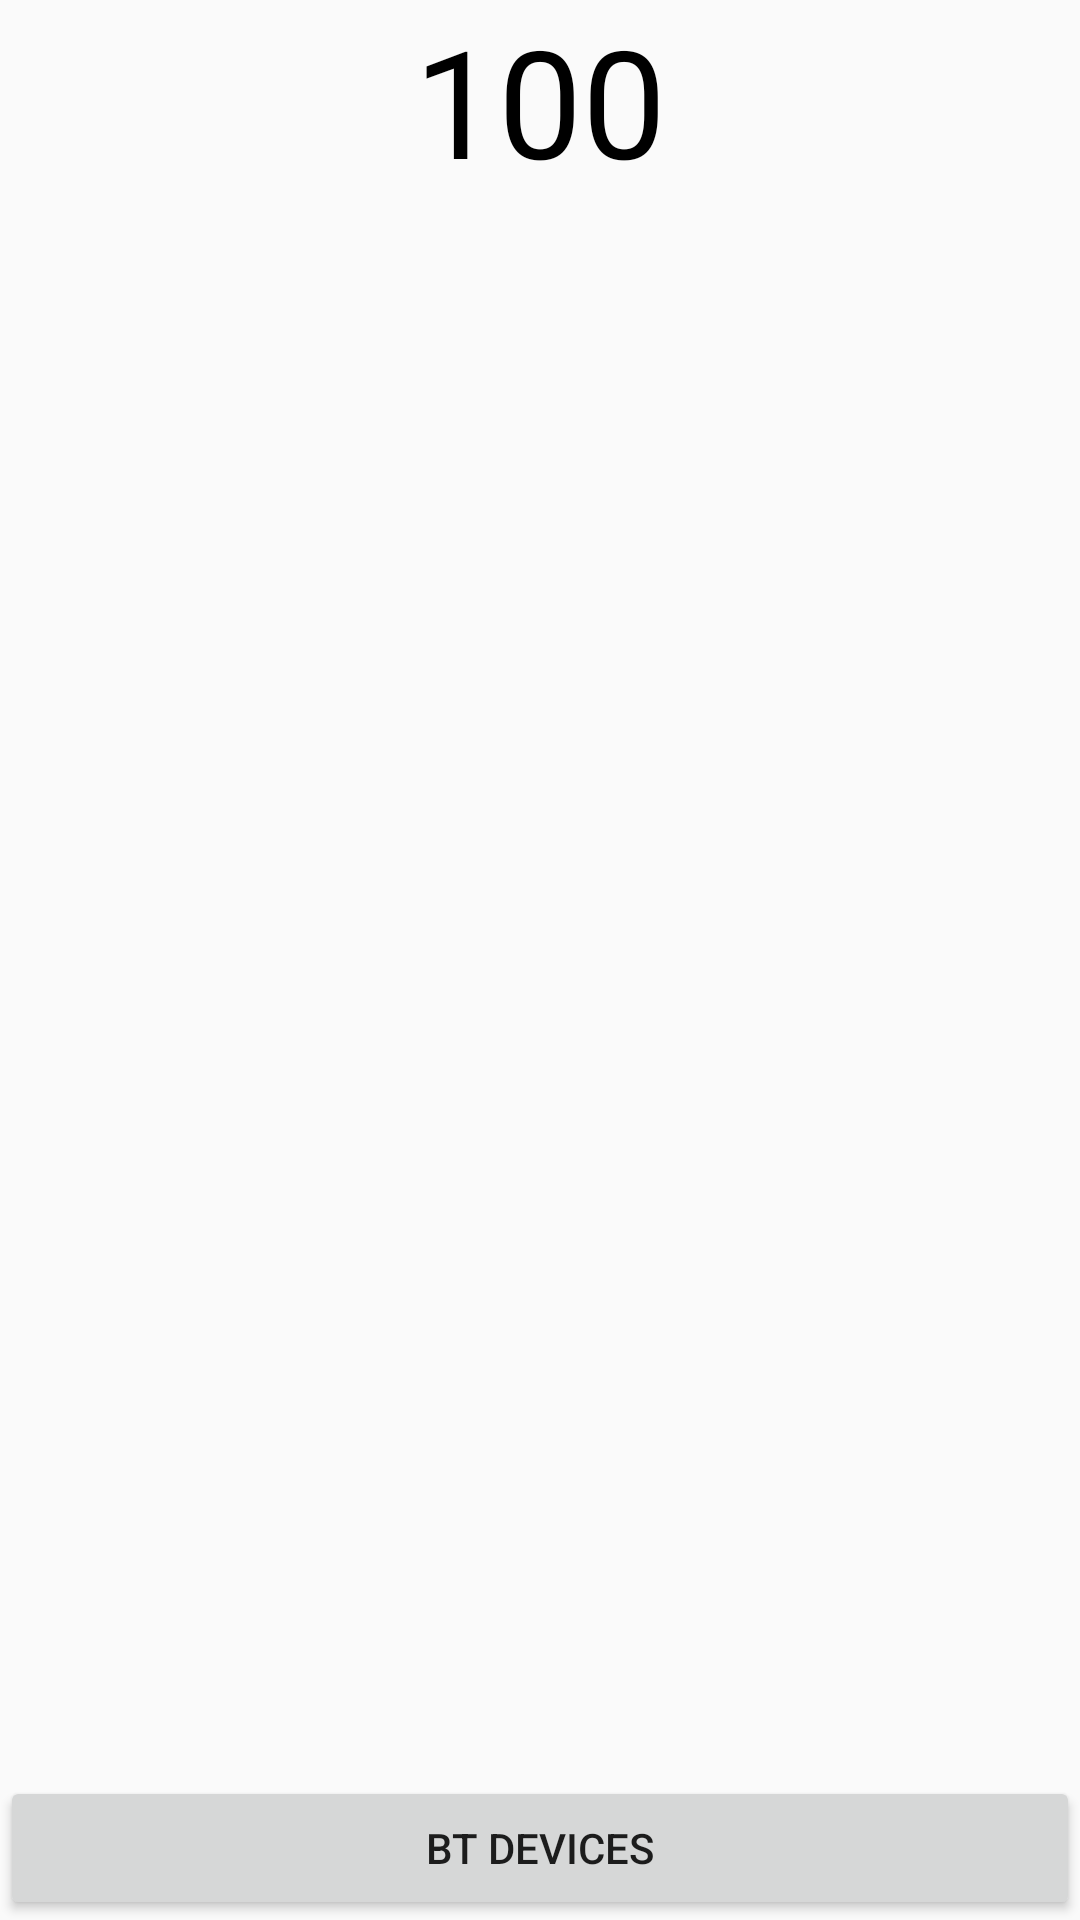

The Android layout XML behind this screen, and the referenced resources:
<!-- AndroidManifest.xml: application theme AppTheme -->
<!-- res/layout/activity_main.xml -->
<?xml version="1.0" encoding="utf-8"?>
<RelativeLayout
    xmlns:android="http://schemas.android.com/apk/res/android"
    xmlns:app="http://schemas.android.com/apk/res-auto"
    xmlns:tools="http://schemas.android.com/tools"
    android:layout_width="match_parent"
    android:layout_height="match_parent"
    tools:context=".MainActivity">

    <Button
        android:layout_width="match_parent"
        android:layout_height="wrap_content"
        android:text="BT devices"
        android:id="@+id/btDeviceBT"
        android:layout_alignParentStart="true"
        android:layout_alignParentBottom="true"/>

    <ProgressBar
        android:layout_alignParentStart="true"
        android:layout_below="@+id/TextValue"
        android:layout_above="@+id/btDeviceBT"
        android:layout_marginStart="185dp"
        android:id="@+id/myProgress"
        style="@style/Widget.ProgressBar.Vertical"
        android:layout_width="40dp"
        android:layout_height="wrap_content"
        android:min="0"
        android:max="1023"/>
    <TextView
        android:layout_width="match_parent"
        android:layout_height="wrap_content"
        android:layout_alignParentStart="true"
        android:layout_alignParentTop="true"
        android:text="100"
        android:id="@+id/TextValue"
        android:textSize="50dp"
        android:textColor="@android:color/black"
        android:gravity="center"/>


</RelativeLayout>
<!-- resources referenced by this layout -->
<resources>
  <style name="AppTheme" parent="Theme.AppCompat.Light.DarkActionBar">
          
          <item name="colorPrimary">@color/colorPrimary</item>
          <item name="colorPrimaryDark">@color/colorPrimaryDark</item>
          <item name="colorAccent">@color/colorAccent</item>
      </style>
  <color name="colorPrimary">#6200EE</color>
  <color name="colorPrimaryDark">#3700B3</color>
  <color name="colorAccent">#03DAC5</color>
</resources>
